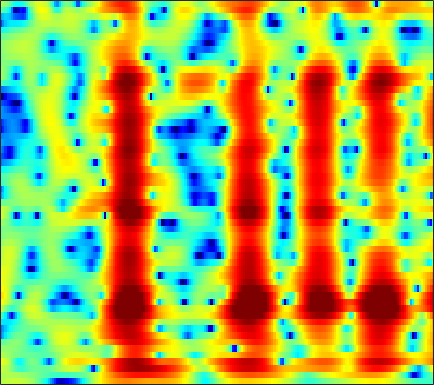

Data behind this chart, as committed beside it:
1.8841, 2.0447, 2.2429, 2.4176, 2.5268, 2.6426, 2.719, 2.7439, 2.7268, 2.6466, 2.4929, 2.3259, 2.0274, 1.6321, 1.2646, 0.67079, -0.045846, -0.67112, -1.6318, -2.7619, -4.1023, -5.2942, -7.0046, -9.0072
1.696, 1.746, 1.779, 1.773, 1.745, 1.68, 1.587, 1.503, 1.372, 1.224, 1.056, 0.9169, 0.7126, 0.4836, 0.295, 0.01737, -0.2882, -0.5346, -0.8836, -1.243, -1.597, -1.854, -2.166, -2.433
2.744, 2.573, 2.144, 1.486, 0.8541, -0.1413, -1.23, -2.009, -2.795, -3.085, -2.857, -2.473, -1.884, -1.365, -1.08, -0.8489, -0.7894, -0.8447, -1.01, -1.218, -1.377, -1.416, -1.306, -0.9836
4.194, 3.876, 3.204, 2.232, 1.293, -0.2509, -2.095, -3.525, -4.909, -4.901, -3.758, -2.718, -1.527, -0.7205, -0.384, -0.2865, -0.604, -1.133, -2.287, -4.088, -6.796, -9.593, -12.58, -9.42
1.78, 1.643, 1.387, 1.061, 0.7804, 0.3801, -0.02264, -0.3005, -0.6039, -0.8164, -0.9472, -1.004, -1.046, -1.089, -1.14, -1.241, -1.383, -1.505, -1.664, -1.783, -1.826, -1.775, -1.572, -1.2
0.7003, 0.6915, 0.6565, 0.5895, 0.5153, 0.382, 0.2084, 0.05075, -0.195, -0.4988, -0.8674, -1.177, -1.617, -2.058, -2.361, -2.679, -2.844, -2.837, -2.639, -2.254, -1.738, -1.286, -0.6502, -0.004879
-1.648, -1.323, -0.8546, -0.4091, -0.1228, 0.1644, 0.3218, 0.3369, 0.1965, -0.1518, -0.7444, -1.372, -2.505, -4.079, -5.64, -8.454, -12.12, -13.78, -10.95, -7.057, -4.112, -2.405, -0.5903, 0.8273
-10.24, -8.137, -5.889, -4.169, -3.165, -2.134, -1.404, -1.036, -0.7593, -0.6898, -0.8221, -1.067, -1.6, -2.364, -3.057, -4.006, -4.677, -4.751, -4.157, -2.995, -1.618, -0.5994, 0.6431, 1.705
-10.52, -9.178, -7.497, -6.073, -5.167, -4.144, -3.289, -2.738, -2.12, -1.613, -1.221, -1.003, -0.7995, -0.6721, -0.5984, -0.4994, -0.366, -0.2251, 0.03481, 0.3629, 0.7499, 1.067, 1.491, 1.883
-5.978, -6.023, -6.046, -6.024, -5.914, -5.523, -4.837, -4.159, -3.138, -2.142, -1.268, -0.7046, -0.05465, 0.4819, 0.8061, 1.133, 1.348, 1.45, 1.537, 1.593, 1.631, 1.643, 1.634, 1.605
-2.051, -3.301, -5.574, -8.989, -12.66, -16.27, -11.14, -7.618, -4.284, -1.949, -0.2681, 0.6969, 1.69, 2.396, 2.752, 3.018, 3.067, 2.974, 2.704, 2.289, 1.751, 1.3, 0.6895, 0.1676
2.719, 1.628, 0.03954, -1.527, -2.559, -3.298, -2.922, -2.1, -0.8532, 0.3162, 1.372, 2.098, 2.888, 3.395, 3.577, 3.58, 3.314, 2.917, 2.034, 0.7105, -1.099, -2.786, -5.364, -7.802
5.249, 4.502, 3.399, 2.192, 1.291, 0.2102, -0.692, -1.125, -1.242, -0.8528, -0.07565, 0.6201, 1.437, 2.049, 2.343, 2.463, 2.202, 1.738, 0.7284, -0.7668, -2.834, -4.839, -8.215, -11.68
6.461, 5.733, 4.463, 2.84, 1.343, -1.281, -5.211, -9.799, -18.1, -9.913, -4.681, -2.346, -0.3253, 0.9952, 1.677, 2.198, 2.273, 2.085, 1.583, 0.8014, -0.2952, -1.305, -2.724, -4.128
5.497, 4.982, 4.08, 2.924, 1.866, 0.3058, -1.308, -2.372, -3.183, -3.058, -2.311, -1.653, -0.8338, -0.1153, 0.2882, 0.6282, 0.8015, 0.8169, 0.6936, 0.3608, -0.1278, -0.5838, -1.327, -2.28
4.519, 4.24, 3.725, 3.051, 2.477, 1.681, 0.8701, 0.266, -0.4478, -1.004, -1.456, -1.722, -1.908, -1.962, -1.956, -1.865, -1.656, -1.469, -1.259, -1.098, -0.9996, -0.9977, -1.135, -1.378
4.348, 4.198, 3.865, 3.398, 2.969, 2.241, 1.389, 0.673, -0.4098, -1.639, -2.979, -4.001, -5.337, -6.425, -6.773, -6.449, -5.531, -4.679, -3.551, -2.52, -1.694, -1.214, -0.719, -0.3683
3.86, 3.917, 3.84, 3.579, 3.233, 2.532, 1.617, 0.7672, -0.6644, -2.474, -4.714, -6.866, -10.95, -17.97, -35.44, -17.13, -10.81, -8.066, -5.42, -3.452, -1.997, -1.152, -0.2539, 0.3995
2.539, 3.03, 3.409, 3.446, 3.267, 2.794, 1.974, 1.153, -0.1837, -1.832, -3.772, -5.302, -7.222, -8.836, -9.387, -8.986, -7.761, -6.495, -4.661, -2.996, -1.598, -0.714, 0.1924, 0.7667
1.888, 2.682, 3.356, 3.627, 3.605, 3.315, 2.645, 1.923, 0.6841, -0.9515, -3.002, -4.83, -7.901, -11.62, -13.81, -12.71, -9.269, -6.89, -4.284, -2.308, -0.814, 0.05655, 0.8628, 1.259
1.766, 2.378, 2.939, 3.248, 3.296, 3.083, 2.646, 2.129, 1.163, -0.08028, -1.677, -3.149, -5.326, -7.653, -8.82, -8.285, -6.335, -4.668, -2.731, -1.221, -0.04655, 0.5759, 1.1, 1.332
0.6007, 1.071, 1.527, 1.815, 1.901, 1.825, 1.613, 1.336, 0.8299, 0.2318, -0.4613, -0.9806, -1.59, -2.096, -2.257, -2.185, -1.859, -1.452, -0.8449, -0.2488, 0.2931, 0.5908, 0.8319, 0.9106
-0.5199, -0.1011, 0.31, 0.5209, 0.5811, 0.59, 0.4416, 0.2928, 0.06739, -0.2147, -0.4702, -0.6457, -0.8805, -0.9829, -1.012, -0.9857, -0.797, -0.6035, -0.2964, 0.07666, 0.4051, 0.6312, 0.8718, 0.9529
-0.5725, -0.3011, -0.1502, -0.2145, -0.3598, -0.6244, -0.9162, -1.102, -1.288, -1.405, -1.47, -1.522, -1.575, -1.613, -1.651, -1.621, -1.474, -1.28, -0.8686, -0.353, 0.1973, 0.6061, 1.085, 1.451
0.8174, 0.7217, 0.2471, -0.5278, -1.328, -2.629, -3.753, -4.325, -4.447, -3.92, -3.339, -3.04, -2.865, -3.182, -3.595, -4.199, -4.643, -4.462, -3.437, -2.031, -0.5666, 0.3851, 1.368, 2.155
3.085, 2.637, 1.665, 0.1398, -1.531, -4.891, -11.09, -24.59, -13.29, -6.867, -4.016, -2.933, -2.508, -3.191, -4.439, -7.861, -16.1, -22.83, -8.597, -3.507, -0.5396, 0.9114, 2.185, 2.907
2.998, 2.651, 2.064, 1.2, 0.4811, -0.7223, -1.755, -2.205, -2.134, -1.422, -0.662, -0.2073, -0.03822, -0.1202, -0.5284, -1.101, -1.525, -1.443, -0.7353, 0.2901, 1.288, 1.793, 2.193, 2.008
-0.8662, -0.7841, -0.5933, -0.3365, -0.193, 0.01097, 0.182, 0.3096, 0.5329, 0.7607, 0.996, 1.116, 1.239, 1.243, 1.221, 1.17, 1.127, 1.171, 1.244, 1.373, 1.406, 1.361, 1.059, 0.4825
-8.854, -7.067, -4.761, -2.841, -1.81, -0.6719, 0.1367, 0.5979, 1.081, 1.384, 1.587, 1.634, 1.682, 1.571, 1.533, 1.406, 1.308, 1.25, 1.195, 1.182, 1.12, 1.074, 0.8301, 0.5284
-10.61, -8.076, -5.137, -2.925, -1.646, -0.3635, 0.546, 1.062, 1.516, 1.77, 1.815, 1.743, 1.49, 1.126, 0.7878, 0.3061, -0.07336, -0.2872, -0.3294, -0.1665, 0.1808, 0.4582, 0.7948, 0.978
-2.861, -2.497, -1.728, -0.8871, -0.2658, 0.4847, 1.063, 1.395, 1.631, 1.678, 1.473, 1.177, 0.4779, -0.4639, -1.499, -3.091, -4.989, -6.119, -6.34, -4.894, -2.875, -1.554, -0.03161, 1.015
-2.232, -2.025, -1.603, -1.12, -0.7502, -0.2967, 0.1274, 0.3336, 0.5161, 0.479, 0.2338, -0.1576, -0.913, -2.17, -3.383, -5.812, -9.365, -13.26, -14.65, -9.195, -5.104, -2.887, -0.7203, 0.9185
-5.569, -5.128, -4.548, -3.978, -3.528, -3.014, -2.457, -2.15, -1.754, -1.565, -1.535, -1.686, -2.025, -2.643, -3.125, -3.97, -4.622, -4.923, -4.711, -3.881, -2.595, -1.504, -0.06499, 1.257
-10.3, -9.495, -8.893, -8.359, -7.89, -7.023, -6.099, -5.304, -4.39, -3.651, -3.178, -2.963, -2.959, -3.095, -3.38, -3.699, -4.051, -4.085, -3.853, -3.14, -2.078, -1.099, 0.2847, 1.598
-11.78, -12.32, -13.81, -15.91, -16.82, -14.3, -11.05, -8.765, -6.66, -5.084, -4.118, -3.662, -3.487, -3.708, -4.202, -5.196, -6.641, -7.858, -8.769, -7.358, -4.626, -2.493, -0.152, 1.819
-9.798, -11.04, -13.16, -15.48, -16.66, -14.41, -11.24, -9.201, -7.023, -5.501, -4.433, -3.992, -3.657, -3.87, -4.253, -5.495, -7.523, -9.892, -13.13, -10.13, -5.301, -2.543, 0.3448, 2.392
-8.401, -8.834, -9.407, -9.551, -9.581, -9.152, -8.392, -7.769, -6.884, -6.139, -5.436, -5.013, -4.528, -4.146, -3.972, -3.771, -3.676, -3.435, -2.912, -1.898, -0.5263, 0.5722, 1.992, 3.193
-9.966, -9.913, -9.6, -9.394, -8.997, -8.8, -8.46, -8.342, -8.214, -8.083, -7.941, -7.577, -6.981, -5.916, -5.116, -3.821, -2.591, -1.711, -0.5363, 0.5453, 1.608, 2.331, 3.166, 3.866
-15.6, -13.63, -11.6, -10.4, -9.817, -9.379, -9.453, -9.713, -10.54, -11.87, -13.82, -15.08, -14.06, -10.66, -8.031, -5.134, -2.705, -1.258, 0.4058, 1.746, 2.82, 3.463, 4.12, 4.507
-13.75, -12.57, -11.13, -10.08, -9.806, -9.476, -9.714, -10.02, -10.88, -12.4, -14.52, -16.03, -14.94, -10.69, -7.732, -4.5, -1.886, -0.3549, 1.377, 2.736, 3.731, 4.298, 4.774, 4.921
-9.327, -9.572, -9.781, -9.853, -10.07, -10.21, -10.27, -10.33, -10.16, -9.897, -9.244, -8.495, -7.217, -5.479, -4.034, -2.166, -0.3624, 0.8162, 2.184, 3.283, 4.066, 4.495, 4.765, 4.75
-9.12, -9.765, -10.69, -11.82, -12.37, -13.59, -14.25, -14.27, -13.2, -11.19, -9.133, -7.566, -5.559, -3.799, -2.405, -0.8548, 0.5468, 1.521, 2.565, 3.404, 4.025, 4.29, 4.472, 4.406
-11.54, -12.4, -13.1, -14.09, -15.12, -17.69, -23.89, -38.83, -20.64, -13.77, -9.673, -7.375, -4.87, -2.869, -1.573, -0.08185, 1.108, 1.902, 2.754, 3.416, 3.91, 4.135, 4.279, 4.176
-23.31, -19.98, -15.83, -13.55, -13.2, -12.86, -12.38, -12.03, -10.55, -8.45, -6.308, -4.841, -3.003, -1.441, -0.5797, 0.5312, 1.409, 1.913, 2.55, 3.052, 3.445, 3.73, 3.902, 3.889
-10.39, -10.56, -9.65, -8.691, -8.029, -7.383, -6.734, -6.101, -5.19, -4.068, -2.872, -1.987, -0.9503, -0.101, 0.3547, 0.7166, 0.9196, 0.9423, 1.018, 1.288, 1.773, 2.24, 2.874, 3.388
-1.831, -2.318, -2.977, -3.608, -3.902, -4.405, -4.765, -4.523, -3.864, -2.764, -1.436, -0.5305, 0.3278, 0.7909, 0.9131, 0.4172, -0.7879, -2.123, -4.636, -5.92, -3.713, -1.566, 0.96, 2.623
1.217, 0.5994, -0.4659, -1.903, -3.486, -6.413, -10.83, -14.34, -10.14, -5.348, -2.301, -0.7446, 0.6152, 1.243, 1.261, 0.7452, -0.5978, -2.257, -5.13, -6.795, -4.434, -1.982, 0.5117, 2.174
0.848, 0.5239, -0.1551, -1.184, -2.293, -4.08, -5.928, -6.512, -5.561, -3.489, -1.547, -0.4098, 0.6871, 1.306, 1.446, 1.376, 1.048, 0.6866, 0.241, 0.05481, 0.2487, 0.5455, 1.035, 1.468
-0.1402, 0.0563, 0.1176, -0.02865, -0.2269, -0.5163, -0.7156, -0.7023, -0.4543, -0.006447, 0.5339, 0.9229, 1.345, 1.598, 1.644, 1.577, 1.385, 1.181, 0.8426, 0.5004, 0.2274, 0.03025, -0.1735, -0.3554
-0.3378, 0.1388, 0.5682, 0.8335, 0.9936, 1.147, 1.29, 1.371, 1.543, 1.719, 1.877, 1.962, 2.005, 1.956, 1.857, 1.561, 1.127, 0.7303, 0.07855, -0.6813, -1.517, -2.121, -2.832, -3.361
0.1411, 0.5545, 1.003, 1.379, 1.61, 1.875, 2.099, 2.241, 2.387, 2.499, 2.556, 2.55, 2.458, 2.248, 2.006, 1.542, 0.8694, 0.2008, -0.9064, -2.331, -4.147, -5.737, -8.049, -9.691
0.2548, 0.5071, 0.8681, 1.221, 1.448, 1.737, 1.987, 2.175, 2.358, 2.494, 2.575, 2.591, 2.534, 2.355, 2.105, 1.655, 0.9934, 0.3201, -0.8855, -2.53, -4.803, -7.085, -11.66, -17.83
-1.134, -0.9465, -0.612, -0.2576, 0.0296, 0.3803, 0.6969, 0.9053, 1.184, 1.42, 1.622, 1.745, 1.863, 1.909, 1.88, 1.7, 1.37, 1.01, 0.3389, -0.5423, -1.611, -2.489, -3.522, -4.136
-5.036, -4.553, -3.865, -3.219, -2.775, -2.32, -1.946, -1.736, -1.419, -1.07, -0.6769, -0.3558, 0.09857, 0.5612, 0.9053, 1.243, 1.448, 1.499, 1.46, 1.281, 1.021, 0.7736, 0.5114, 0.3425
-12.47, -9.743, -7.57, -6.365, -5.985, -5.763, -5.736, -5.693, -5.654, -5.372, -4.79, -4.128, -3.015, -1.772, -0.8508, 0.3002, 1.215, 1.725, 2.196, 2.444, 2.514, 2.503, 2.381, 2.247
-8.489, -7.604, -6.855, -6.968, -7.652, -9.137, -10.95, -11.81, -12.3, -12.63, -12.81, -11.76, -8.453, -4.846, -2.618, -0.2145, 1.526, 2.467, 3.27, 3.672, 3.709, 3.572, 3.163, 2.626
-1.373, -1.74, -2.55, -4.131, -5.938, -10, -17.67, -26.07, -17.02, -14.66, -15.61, -14.66, -8.951, -3.959, -1.348, 1.322, 3.128, 4.064, 4.774, 4.964, 4.664, 4.06, 2.828, 0.9654
1.278, 1.161, 0.5919, -0.3523, -1.306, -2.773, -4.221, -4.893, -5.122, -4.678, -3.844, -2.992, -1.554, 0.02221, 1.133, 2.366, 3.254, 3.659, 3.887, 3.711, 3.138, 2.373, 0.8588, -1.443
